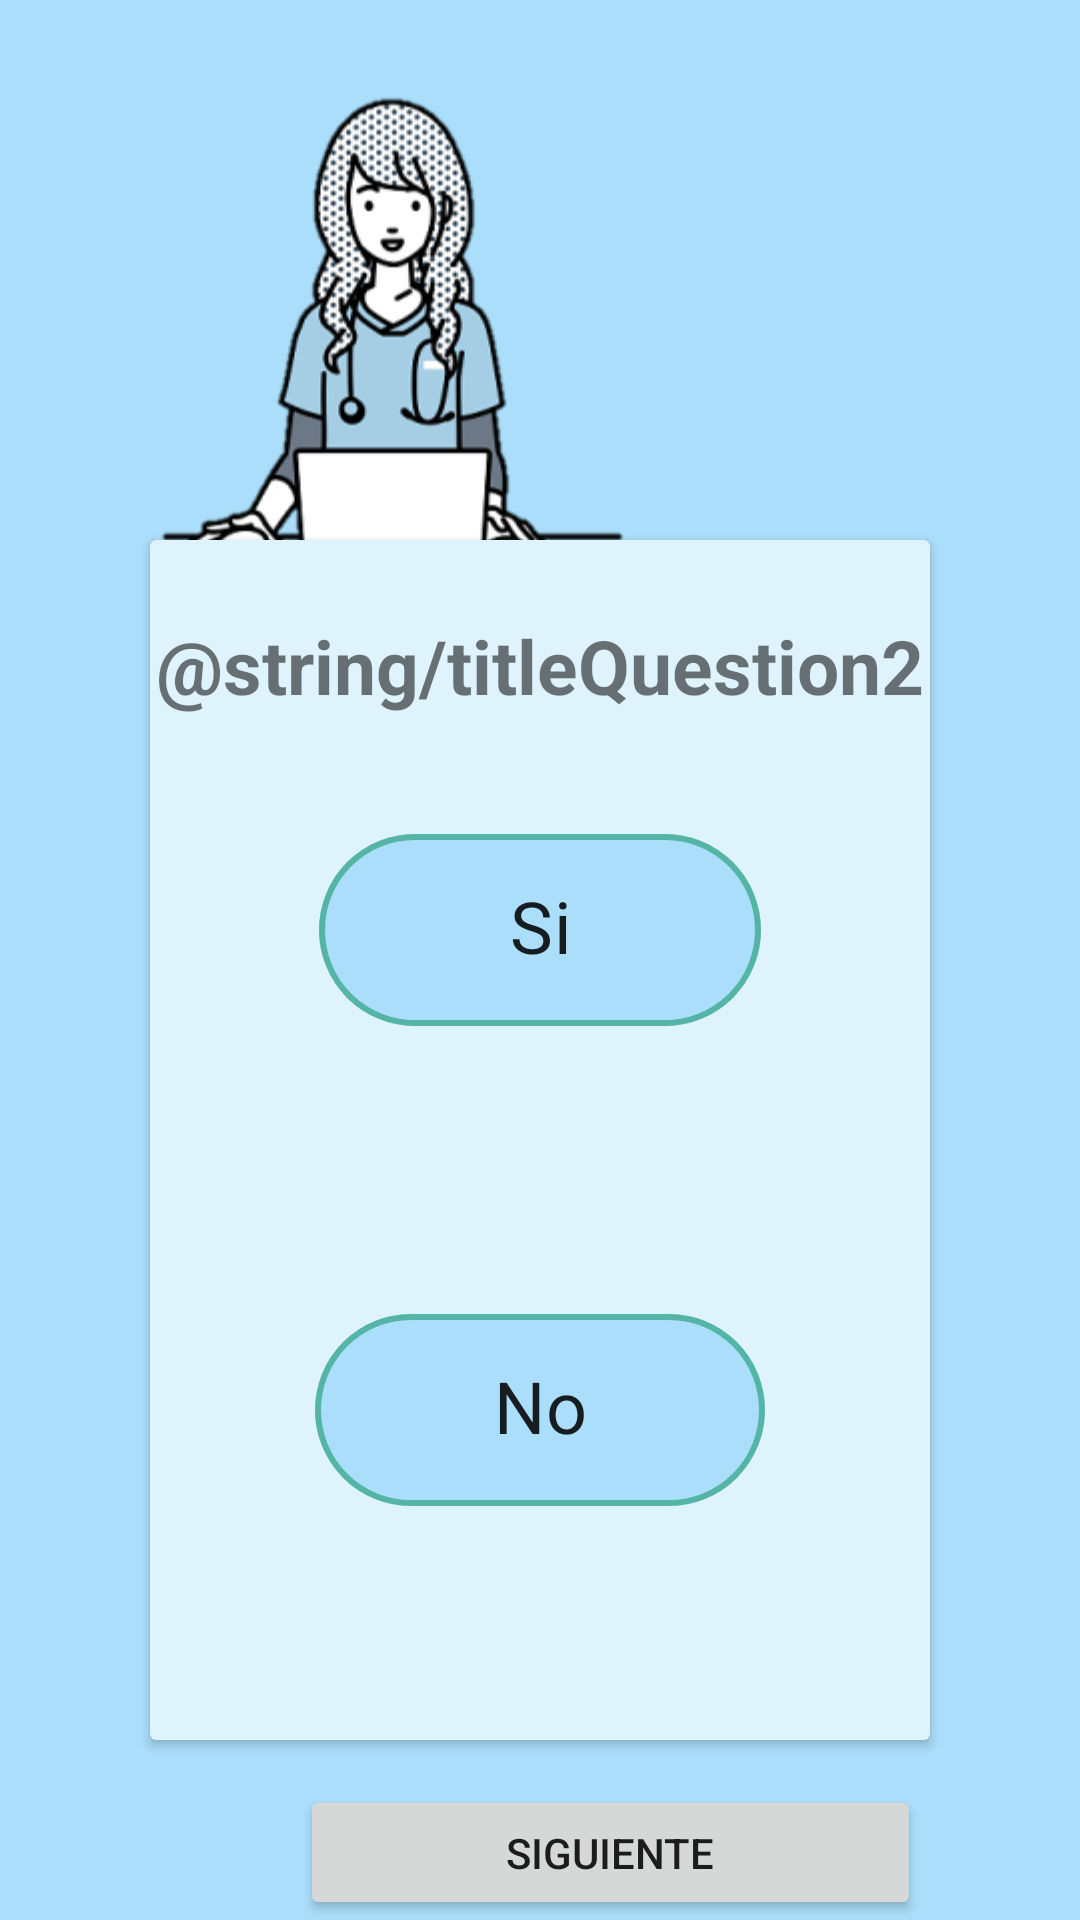

Layout XML and referenced resources for this Android screen:
<!-- AndroidManifest.xml: application theme Theme.AppEnfermedades -->
<!-- res/layout/activity_view_question2.xml -->
<?xml version="1.0" encoding="utf-8"?>
<RelativeLayout
    xmlns:android="http://schemas.android.com/apk/res/android"
    xmlns:app="http://schemas.android.com/apk/res-auto"
    xmlns:tools="http://schemas.android.com/tools"
    android:layout_width="match_parent"
    android:layout_height="match_parent"
    android:background="#ABDEFA"
    tools:context=".ViewQuestion1">


    <ImageView
        android:id="@+id/imgViewHola"
        android:layout_width="361dp"
        android:layout_height="200dp"
        android:layout_marginStart="-50dp"
        android:layout_marginTop="15dp"
        android:layout_marginEnd="-50dp"

        android:layout_marginBottom="-50dp"
        android:contentDescription="@string/description"
        app:srcCompat="@drawable/hola" />

    <androidx.cardview.widget.CardView
        android:id="@+id/cardView"
        android:layout_width="match_parent"
        android:layout_height="400dp"
        android:layout_marginLeft="50dp"
        android:layout_marginTop="180dp"
        android:layout_marginRight="50dp"
        app:cardBackgroundColor="#DEF3FC">

        <TextView
            android:id="@+id/textView"
            android:layout_width="wrap_content"
            android:layout_height="wrap_content"
            android:layout_gravity="center_horizontal"
            android:layout_marginTop="25dp"
            android:text="@string/titleQuestion2"
            android:textSize="25sp"
            android:textStyle="bold" />

        <com.google.android.material.chip.ChipGroup
            android:layout_width="150dp"
            android:layout_height="wrap_content"
            android:layout_gravity="center_horizontal"
            android:layout_marginTop="90dp"
            app:chipSpacingVertical="80dp"
            app:singleSelection="true">

            <com.google.android.material.chip.Chip
                android:id="@+id/chip4"
                android:layout_width="150dp"
                android:layout_height="80dp"
                android:text="@string/cbxSi"
                android:textAlignment="center"
                android:textSize="24sp"
                style="@style/Widget.MaterialComponents.Chip.Filter"
                app:chipBackgroundColor="@color/chip_background_color"
                app:chipIcon="@drawable/ic_check"
                app:checkedIcon="@drawable/ic_check"
                app:chipStrokeColor="#54B5A6"
                app:chipStrokeWidth="2dp" />

            <com.google.android.material.chip.Chip
                android:id="@+id/chip5"
                app:chipBackgroundColor="@color/chip_background_color"
                android:layout_width="150dp"
                android:layout_height="80dp"
                android:layout_marginBottom="50dp"
                android:text="@string/cbxNo"
                android:textAlignment="center"
                android:textSize="24sp"
                app:chipIcon="@drawable/ic_baseline_clear_24"
                style="@style/Widget.MaterialComponents.Chip.Filter"
                app:chipStrokeColor="#54B5A6"
                app:checkedIcon="@drawable/ic_baseline_clear_24"
                app:chipStrokeWidth="2dp" />


        </com.google.android.material.chip.ChipGroup>


    </androidx.cardview.widget.CardView>

    <Button
        android:id="@+id/btnSiguienteEscala2"
        android:layout_width="207dp"
        android:layout_height="48dp"
        android:layout_below="@id/cardView"
        android:layout_marginStart="100dp"
        android:layout_marginTop="15dp"
        android:text="@string/btnSiguiente"
        tools:ignore="TextContrastCheck" />
</RelativeLayout>
<!-- resources referenced by this layout -->
<resources>
  <!-- drawable hola: png bitmap (drawable, 42933 bytes) -->
  <!-- drawable ic_check: png bitmap (drawable-hdpi, 207 bytes) -->
  <string name="btnSiguiente">Siguiente</string>
  <string name="cbxNo">No</string>
  <string name="cbxSi">Si</string>
  <string name="description">Imagen Logo</string>
  <style name="Theme.AppEnfermedades" parent="Theme.MaterialComponents.DayNight.DarkActionBar">
          
          <item name="colorPrimary">@color/purple_500</item>
          <item name="colorPrimaryVariant">@color/purple_700</item>
          <item name="colorOnPrimary">@color/white</item>
          
          <item name="colorSecondary">@color/teal_200</item>
          <item name="colorSecondaryVariant">@color/teal_700</item>
          <item name="colorOnSecondary">@color/black</item>
          
          <item name="android:statusBarColor" tools:targetApi="l">?attr/colorPrimaryVariant</item>
          
      </style>
  <color name="purple_500">#FF018786</color>
  <color name="purple_700">#FF3700B3</color>
  <color name="white">#FFFFFFFF</color>
  <color name="teal_200">#FF03DAC5</color>
  <color name="teal_700">#FF018786</color>
  <color name="black">#FF000000</color>
</resources>
